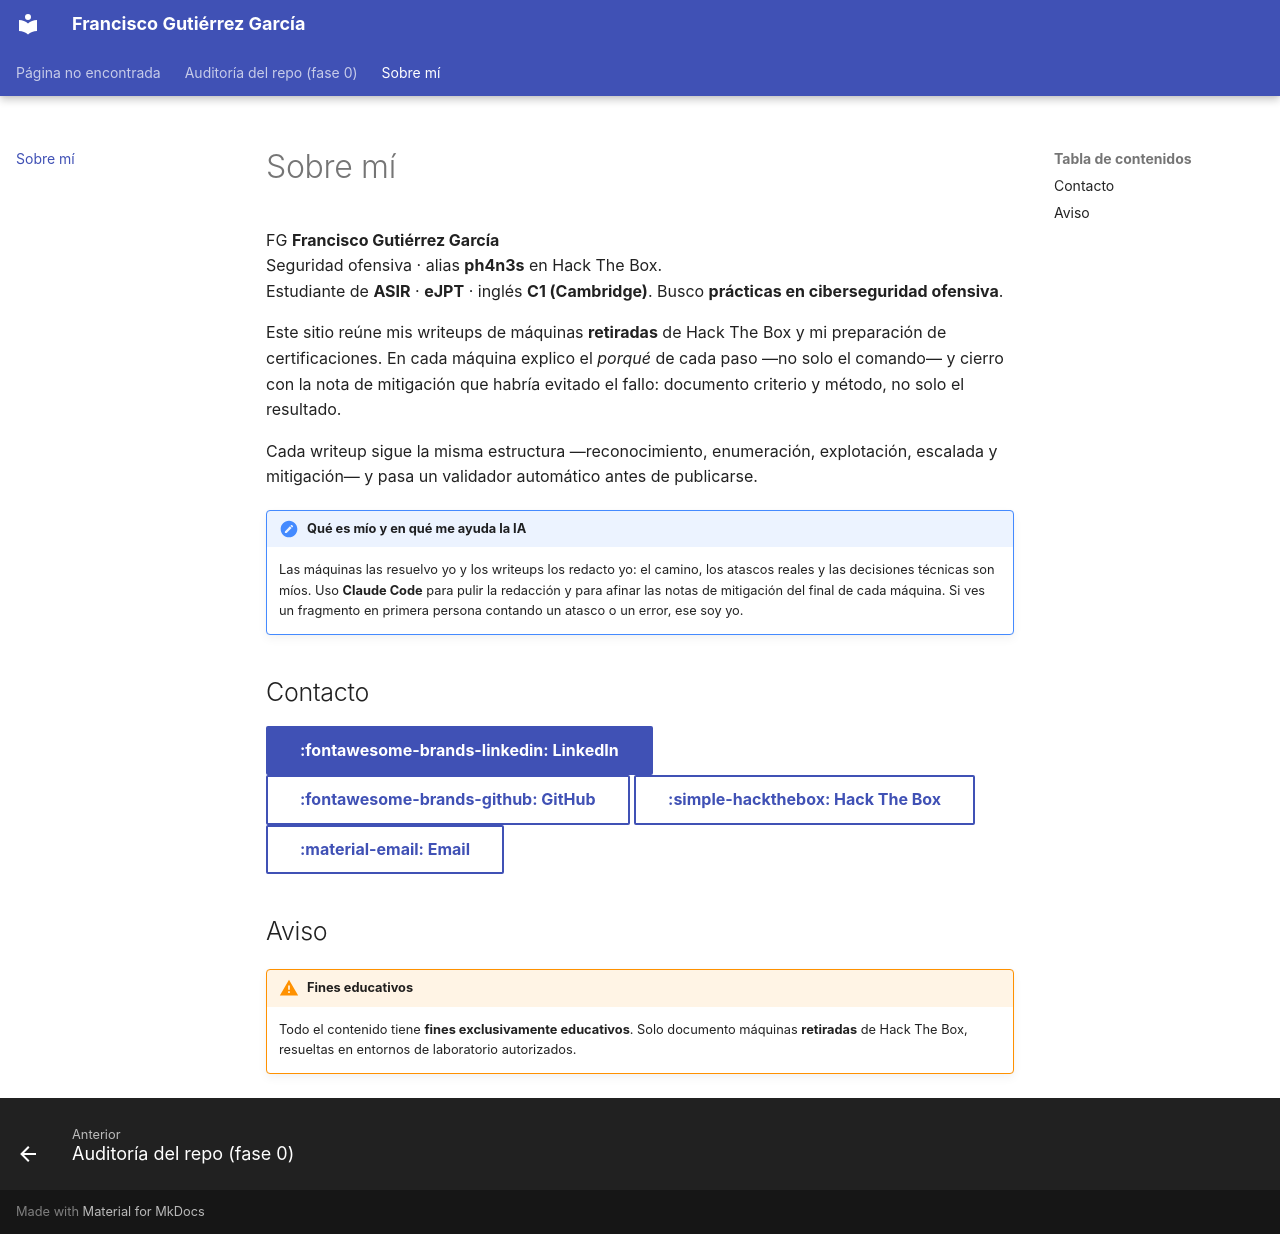

repository: phanesopenyoureyes/hacking-journey · page: sobre-mi/index.html · generator: mkdocs

# Sobre mí

<div class="perfil">
<span class="perfil__avatar" aria-hidden="true">FG</span>
<span class="perfil__info">
<strong>Francisco Gutiérrez García</strong><br>
Seguridad ofensiva · alias <strong>ph4n3s</strong> en Hack The Box.<br>
Estudiante de <strong>ASIR</strong> · <strong>eJPT</strong> · inglés <strong>C1 (Cambridge)</strong>. Busco <strong>prácticas en ciberseguridad ofensiva</strong>.
</span>
</div>

Este sitio reúne mis writeups de máquinas **retiradas** de Hack The Box y mi
preparación de certificaciones. En cada máquina explico el *porqué* de cada paso
—no solo el comando— y cierro con la nota de mitigación que habría evitado el
fallo: documento criterio y método, no solo el resultado.

Cada writeup sigue la misma estructura —reconocimiento, enumeración, explotación,
escalada y mitigación— y pasa un validador automático antes de publicarse.

!!! note "Qué es mío y en qué me ayuda la IA"

    Las máquinas las resuelvo yo y los writeups los redacto yo: el camino, los
    atascos reales y las decisiones técnicas son míos. Uso **Claude Code** para
    pulir la redacción y para afinar las notas de mitigación del final de cada
    máquina. Si ves un fragmento en primera persona contando un atasco o un error,
    ese soy yo.

## Contacto

[:fontawesome-brands-linkedin: LinkedIn](https://www.linkedin.com/in/francisco-gutierrez-garcia){ .md-button .md-button--primary }
[:fontawesome-brands-github: GitHub](https://github.com/phanesopenyoureyes){ .md-button }
[:simple-hackthebox: Hack The Box](https://app.hackthebox.com/users/4011018){ .md-button }
[:material-email: Email](mailto:fgg170708@proton.me){ .md-button }

## Aviso

!!! warning "Fines educativos"

    Todo el contenido tiene **fines exclusivamente educativos**. Solo documento
    máquinas **retiradas** de Hack The Box, resueltas en entornos de laboratorio
    autorizados.
